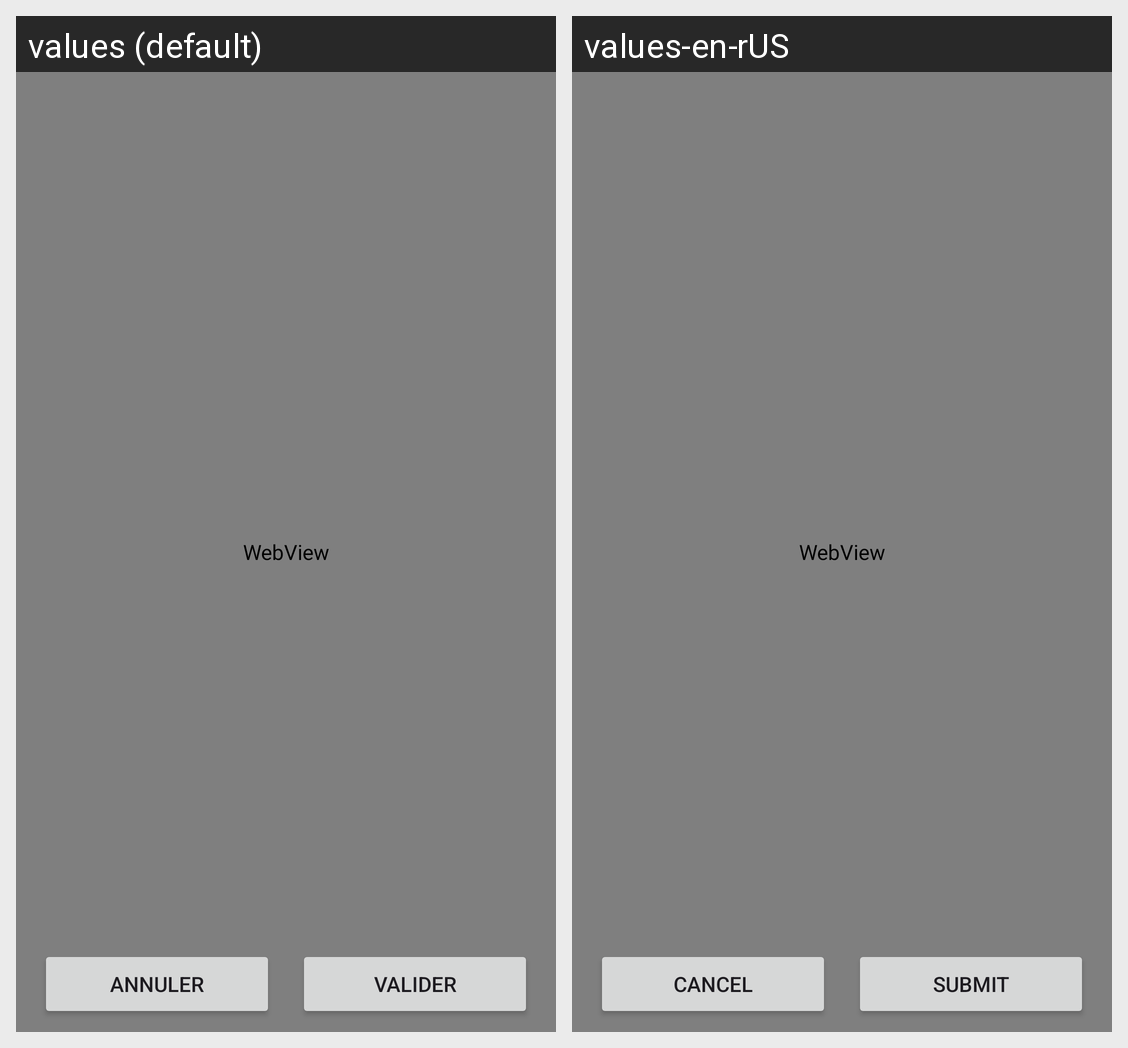

The Android screen above is rendered under two locales of the same app. Produce the string resources it draws, with the default and per-locale values.
Android screen res/layout/easy_search_popup.xml rendered under 2 locales, left to right: values (default), values-en-rUS. Device: Nexus 5 (rendered at 1080×1920; each locale shown at half size, 540×960, under a caption strip naming it); theme Theme.TrouveurArticle.
Strings drawn on this screen, with the default value and each locale's value (text and hints the layout hard-codes, and strings that could not be matched under every locale, appear in the picture but are not listed):

annuler
  values: Annuler
  values-en-rUS: Cancel

valider
  values: Valider
  values-en-rUS: Submit
